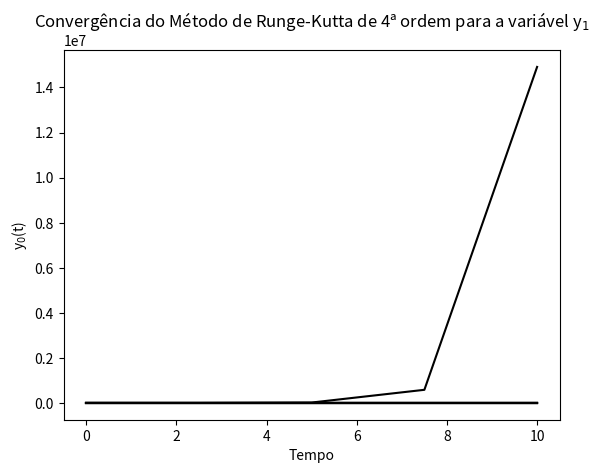

Python code for this plot: (Note: this script raises an exception after producing the figure.)
import numpy as np
import matplotlib.pyplot as plt
import sys
import math
# Define o tipo de dados para precisão dupla
dp = np.float64

# Ordem da ODE
m = 3

def f(x, Yvec):
    """
    Função f que calcula o vetor f.
    """
    fvec = np.zeros(m, dtype=dp)
    fvec[0] = Yvec[1]  # y1
    fvec[1] = Yvec[2]  # y2
    fvec[2] = -6*Yvec[2] -12*Yvec[1] - 8*Yvec[0]  # y3

    return fvec

def phi(x, Y_n, h):
    """
    Função iterate que calcula Y(t_n+1).
    """
    k1 = f(x, Y_n)
    k2 = f(x + h/2, Y_n + h*k1/2)
    k3 = f(x + h/2, Y_n + h*k2/2)
    k4 = f(x + h, Y_n + h*k3)

    Y_nplus1 = (k1 + 2*k2 + 2*k3 + k4) / 6
    return Y_nplus1

def rungeKutta(t0, tf, n):
    t_n = [t0]
    T = tf
    y_k = np.zeros((n+1, m))  # Matriz para armazenar y_k em cada passo
    
    y_k[0] = [1, 2, 0]  # Condições iniciais

    dt = (T - t0) / n

    i = 0
    while(t_n[-1] < T):
        y_k[i+1] = y_k[i] + dt * phi(t_n[i], y_k[i], dt)
        t_n.append(t_n[i] + dt)
        i+=1

    erros = calculaErro(y_k[-1], T)
    return dt, erros, t_n, y_k

def calculaErro(yk, tf):
    return abs(yk - solucao(tf))

def solucao(tf):
    solucao = []
    solucao.append(np.exp(-2*tf) + 4*tf*np.exp(-2*tf) + 6*(tf**2)*np.exp(-2*tf))
    solucao.append(2*np.exp(-2*tf) + 4*tf*np.exp(-2*tf) - 12*(tf**2)*np.exp(-2*tf))
    solucao.append(-32*tf*np.exp(-2*tf) + 24*(tf**2)*np.exp(-2*tf))
    return np.array(solucao)

def main():
    k = 10  # Quantidade de iterações
    deltas = [0] * (k - 2)
    nArr = [0] * (k - 2)
    tempoFinal = 10
    erros = []
    imagens_x = [[] for range in range(m)]
    imagens_y = [[] for range in range(m)]
    cores = [ 'r', 'g', 'b', 'c', 'm', 'y', 'k']
    for i in range(2, k):
        n = 2**i
        nArr[i - 2] = n
        metodo = rungeKutta(0, tempoFinal, n)  # dt, erros, t_n, y_k
        deltas[i-2] = metodo[0]
        erros.append(metodo[1])

        for j in range(m):
            imagens_x[j].append(metodo[2])
            imagens_y[j].append(metodo[3][:, j])


    for j in range(m):
        plt.plot(color=cores[j])
        for i in range(k-2):
            plt.plot(imagens_x[j][i], imagens_y[j][i], label = f'n = {nArr[i]}', color='black')  # Plotando apenas a primeira coluna de y_k
            plt.xlabel('Tempo')
            plt.ylabel(f'y$_{j}$(t)')
        plt.title(f'Convergência do Método de Runge-Kutta de 4ª ordem para a variável y$_{j+1} $')
        plt.savefig(f'imagens/RK44SM/convergenciaRK44SM{j+1}.png')
        plt.clf()

        X = np.linspace(0, tempoFinal, 2**k)
        
        Y = []
        for i in range(len(X)):
            Y.append(solucao(X[i])[j])
        
        plt.plot(X, Y, c = 'k', label = f"Função y$_{j+1}$ verdadeira conhecida")

        plt.plot(imagens_x[j][-1], imagens_y[j][-1], color='black', linestyle=(0,(1,2,3,2)),
                 label = f'Aproximação numérica com n={n}')  

        plt.xlabel('Tempo')
        plt.ylabel(f'y$_{j+1}$(t)')
        plt.title(f'Comparação entre o Método Numérico e a Solução Exata de y$_{j+1}$(t)')
        plt.legend()

        plt.savefig(f'imagens/RK44SM/comparacaoRK44SM{j+1}.png')
        plt.clf()
    
    deltas = np.array(deltas)
    erros = np.array(erros)


    with open('inputs-outputs/tablesRK44SM.txt', 'w') as file:
        # Redirect the standard output to the file
        sys.stdout = file
        for j in range(m):
            
            print("tabela ", j)
            print("\n")
            print(r"\hline\hline\ \\")
            print(r" n & Passo(Delta t) & $|e(t,h)|$ & $q=\frac{|e(t,2h)|}{|e(t,h)|}$ \\\\")
            print(r"\hline\hline \\")
            
            for i in range(k-2):    
                if i >= 1:
                    print(fr"{nArr[i]} & {deltas[i]:.6f} & {erros[i][j]:.6f} & {math.log((erros[i-1][j]/erros[i][j]),2):.6f} \\")
                else:
                    print(fr"{nArr[i]} & {deltas[i]:.6f} & {erros[i][j]:.6f} \\")
            print(r"\hline\hline")
            print("\n")
            # Reset the standard output to the console
    sys.stdout = sys.__stdout__

if __name__ == "__main__":
    main()
